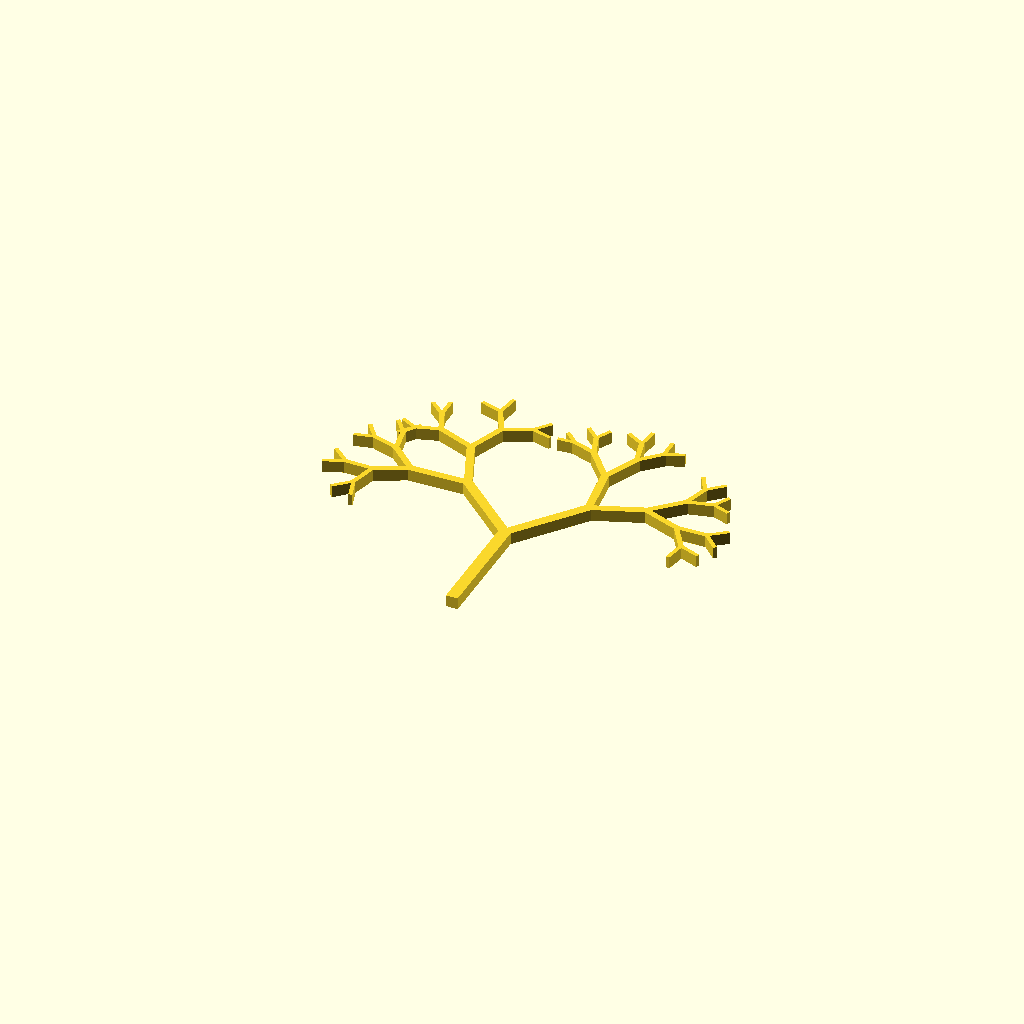
Cell 1 — every parameter at its default value.
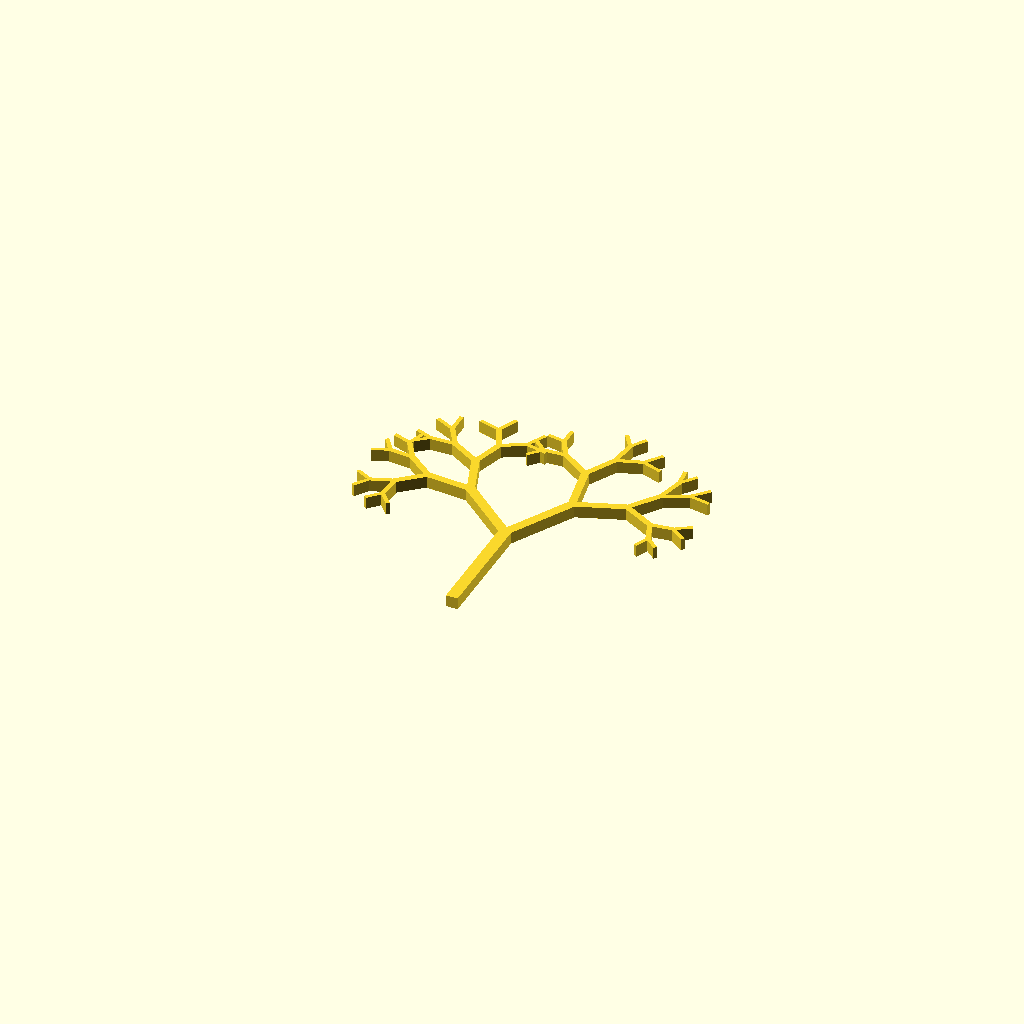
Cell 2 — random_trees set to false, the other parameters unchanged.
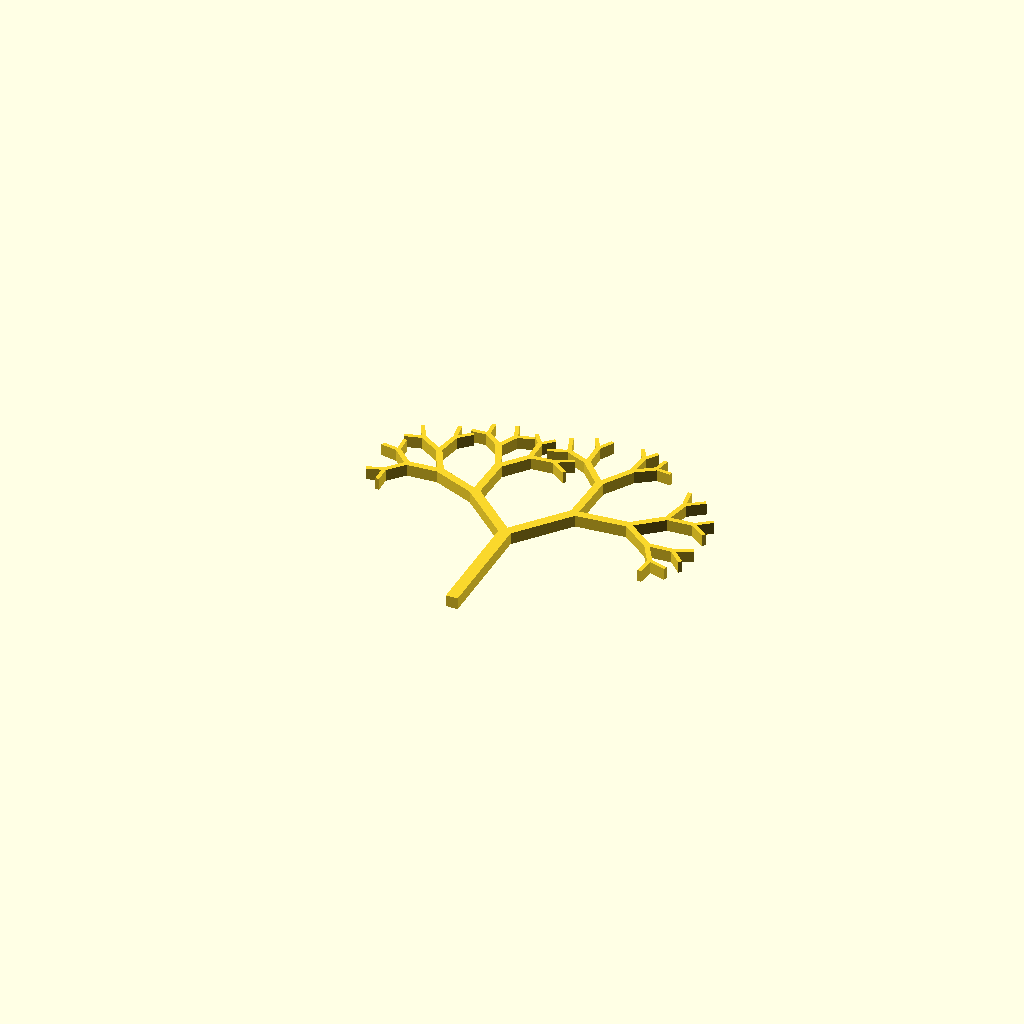
Cell 3 — random_number set to -100000, the other parameters unchanged.
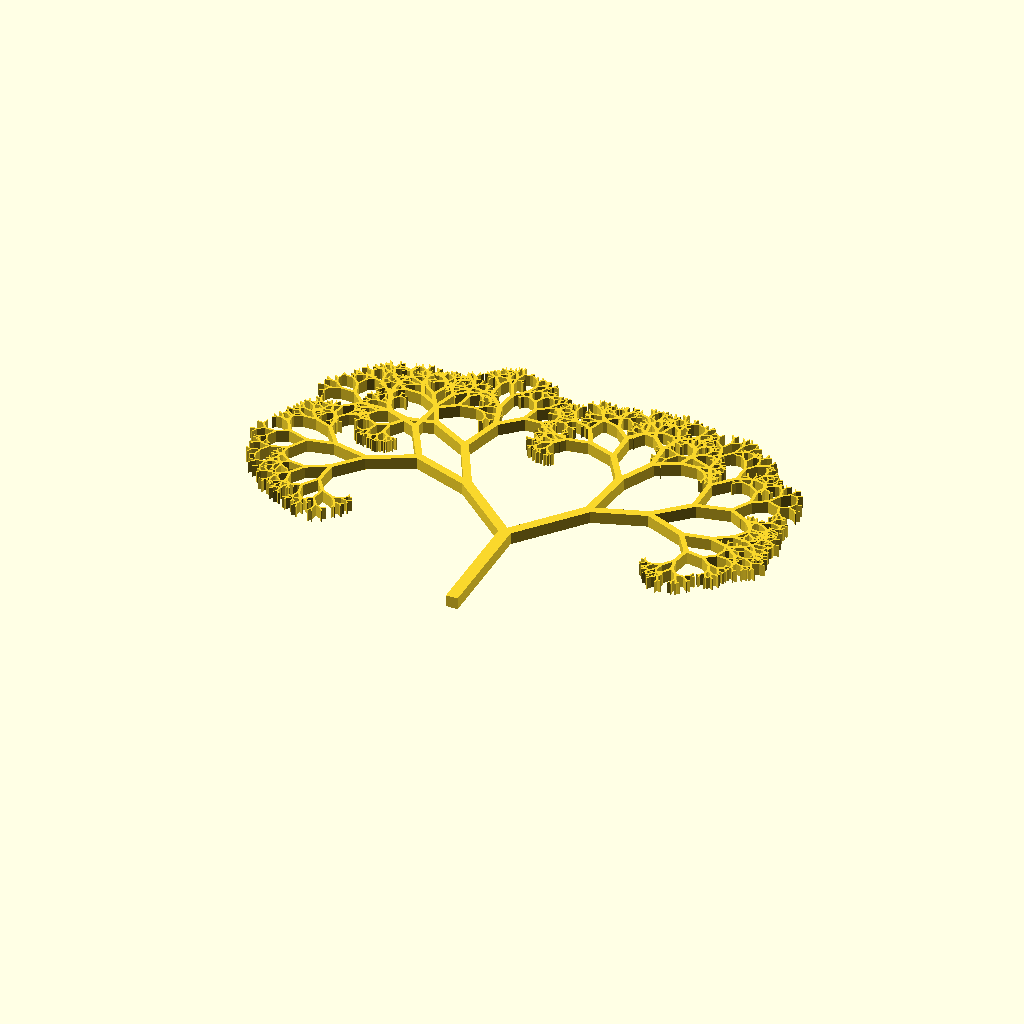
Cell 4 — levels set to 10, the other parameters unchanged.
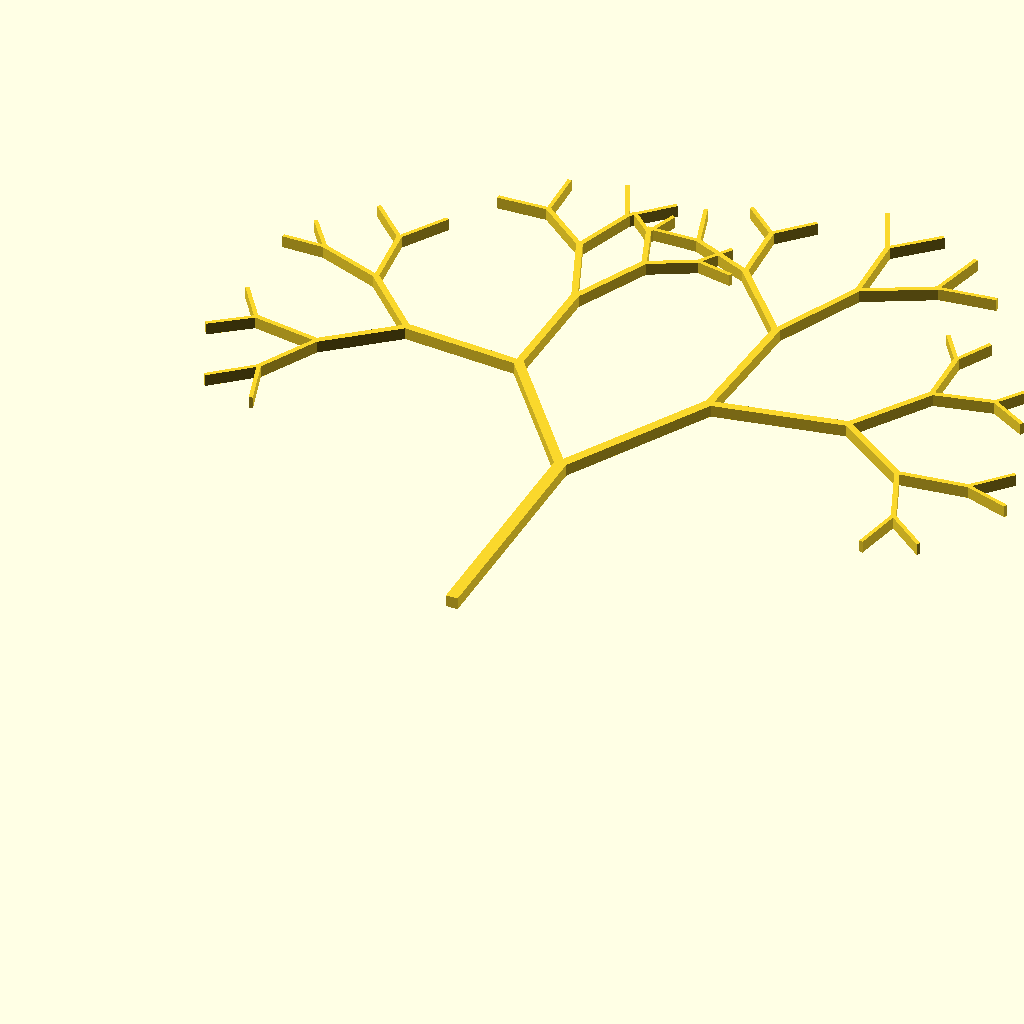
Cell 5: the same model with segment_length = 80.
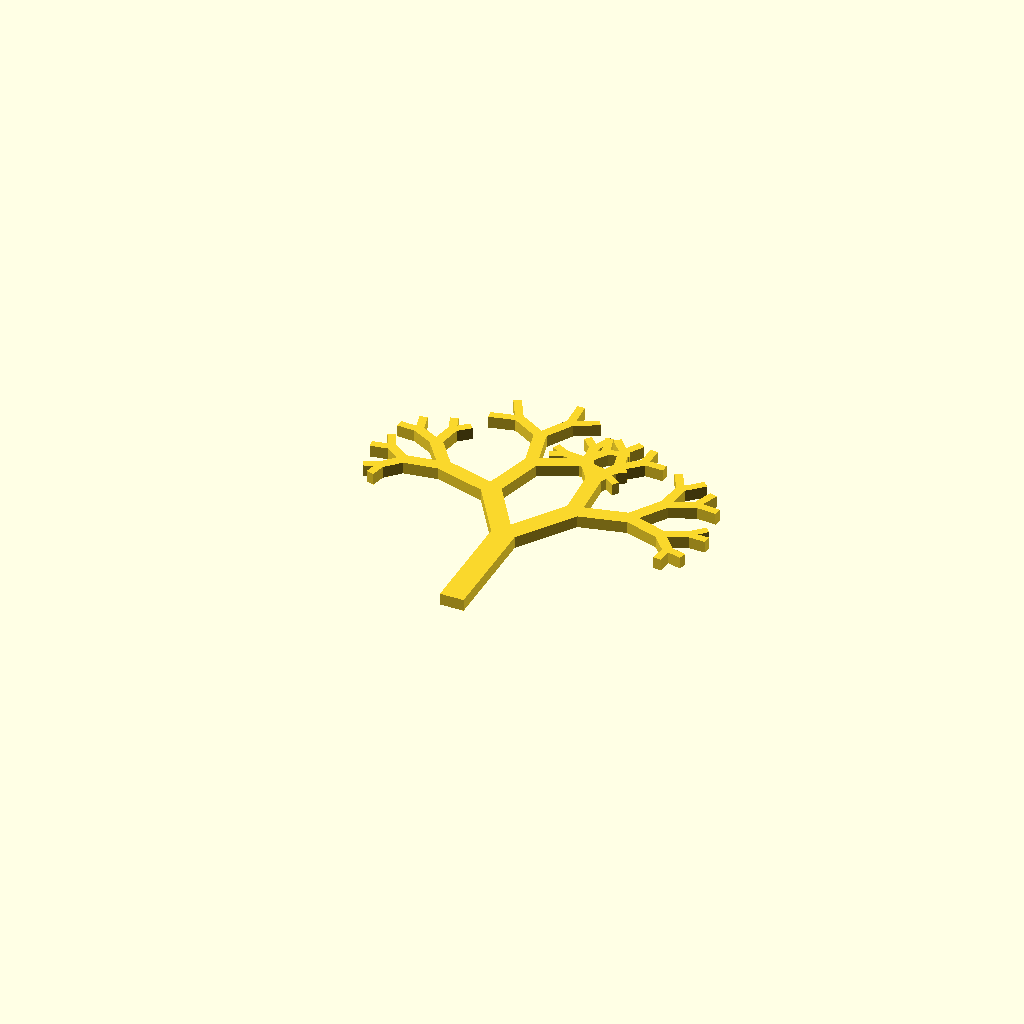
Cell 6: the same model with thickness = 8.
All cells are drawn from one camera (rotation 55°, 0°, 25°, orthographic, colour scheme Cornfield), so only the parameter changes between them.
The OpenSCAD source (inputs/thingiverse/files/thing-2916679/files/fractal-tree-module-recursion.scad):

//number of brenches
levels = 5; 
// length of the first segment in mm
segment_length = 40; 
// thickness of the first segment
thickness = 4; 
// extrusion heigh of the whole tree, if 0 you see a flat tree in color
height = 4;
// max and min angle of the branches
min_angle = 20;
max_angle = 50;
// random trees or repeatable result
random_trees = true;
// a number used as seed for random number generation
random_number = 7;//[-100000,100000]

// Settings END //
identity = [ [ 1, 0, 0, 0 ], [ 0, 1, 0, 0 ], [ 0, 0, 1, 0 ], [ 0, 0, 0, 1 ] ];

rcnt = 1000;
random = (random_trees==true) ? rands(0, 1, rcnt) : rands(0, 1, rcnt, random_number);

function rnd(s, e, r) = random[r % rcnt] * (e - s) + s;

// generate 4x4 translation matrix
function mt(x, y) = [ [ 1, 0, 0, x ], [ 0, 1, 0, y ], [ 0, 0, 1, 0 ], [ 0, 0, 0, 1 ] ];

// generate 4x4 rotation matrix around Z axis
function mr(a) = [ [ cos(a), -sin(a), 0, 0 ], [ sin(a), cos(a), 0, 0 ], [ 0, 0, 1, 0 ], [ 0, 0, 0, 1 ] ];

module tree(length, thickness, count, m = identity, r = 1) {
    color([0, 1 - (0.8 / levels * count), 0])
        multmatrix(m)
            translate ([-thickness/2,0,0]) square([thickness, length]);

    if (count > 0) {
        tree(rnd(0.6, 0.8, r) * length, 0.8 * thickness, count - 1, m * mt(0, length-0.8*thickness/2) * mr(rnd(min_angle, max_angle, r + 1)), 8 * r);
        tree(rnd(0.6, 0.8, r) * length, 0.8 * thickness, count - 1, m * mt(0, length-0.8*thickness/2) * mr(-rnd(min_angle, max_angle, r + 3)), 8 * r + 4);
    }
}

if(height == 0)
    tree(segment_length, thickness, levels);
else
    linear_extrude(height = height)
        tree(segment_length, thickness, levels);
Parameter table extracted from the source (name, type, default, range or options):
levels: number, default 5
segment_length: number, default 40
thickness: number, default 4
height: number, default 4
min_angle: number, default 20
max_angle: number, default 50
random_trees: bool, default true
random_number: number, default 7, options -100000, 100000
rcnt: number, default 1000
